Run: headless pygame with SDL's dummy video driver; simulated clock (each Clock.tick advances the game by its frame time, no real sleeping); random seed 0; keys injected as events and as key.get_pressed() state; mouse plan: one left click at the window centre at the start of phase 2, then a move to the lower-right quarter at the start of phase 3.
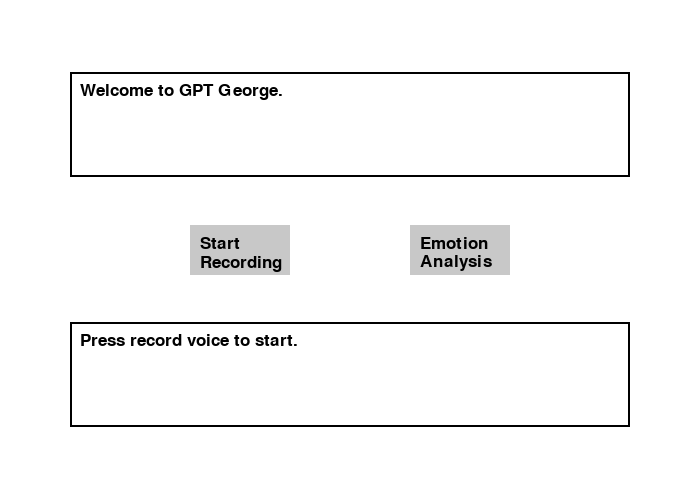
Frame 1 of 4 · flips 1–60 · no input
Frame 2 of 4 · flips 61–180 · clicked the window centre · tapped SPACE, RETURN · held RIGHT (→), D · screen unchanged from frame 1, image omitted
Frame 3 of 4 · flips 181–300 · moved the mouse to the lower-right quarter · held DOWN (↓), S · screen unchanged from frame 2, image omitted
Frame 4 of 4 · flips 301–420 · held LEFT (←), A, UP (↑), W · screen unchanged from frame 3, image omitted

The pygame program that drew these frames:

import pygame
import sys

# Initialize Pygame
pygame.init()
pygame.display.set_caption("GPT George")
size = (700, 500)
screen = pygame.display.set_mode(size)

# Define colors
WHITE = (255, 255, 255)
BLACK = (0, 0, 0)
GRAY = (200, 200, 200)

font = pygame.font.Font(None, 25)
messages = ['Welcome to GPT George.', 'Press record voice to start.']
button_text = ['Record Voice', 'Emotion Analysis']
current_messages = ['', '']
index = [0, 0]


def wrap_text(message, width):
    words = message.split(' ')
    lines = []
    current_line = []
    for word in words:
        if font.size(' '.join(current_line + [word]))[0] > width:
            lines.append(' '.join(current_line))
            current_line = [word]
        else:
            current_line.append(word)
    lines.append(' '.join(current_line))
    return lines

def reset_text():
    current_messages = ['', '']
    index = [0, 0]

# Button dimensions
button_width = 100
button_height = 50
button1 = pygame.Rect(size[0] / 2 - button_width - 60, size[1] / 2 - button_height / 2, button_width, button_height)
button2 = pygame.Rect(size[0] / 2 + 60, size[1] / 2 - button_height / 2, button_width, button_height)

# Main loop
done = False
clock = pygame.time.Clock()
while not done:
    # Event handling
    for event in pygame.event.get():
        if event.type == pygame.QUIT:
            done = True
        elif event.type == pygame.MOUSEBUTTONDOWN:
            # Check if buttons are clicked
            if button1.collidepoint(event.pos):
                reset_text()
                print("andy")
            elif button2.collidepoint(event.pos):
                print("bob")

    # Rolling text effect
    for i in range(2):
        if len(current_messages[i]) < len(messages[i]):
            current_messages[i] += messages[i][index[i]]
            index[i] += 1

    # Clear screen
    screen.fill(WHITE)
    pygame.draw.rect(screen, GRAY, button1)
    pygame.draw.rect(screen, GRAY, button2)

    # Draw rectangles and text
    for i in range(2):
        rect_width = size[0] * 0.8
        rect_height = size[1] / 4 - 20
        rect = pygame.Rect(size[0] / 2 - rect_width / 2, size[1] / 4 * (i * 2 + 1) - rect_height / 2, rect_width, rect_height)

        pygame.draw.rect(screen, BLACK, rect, 2)
        wrapped_text = wrap_text(current_messages[i], rect_width - 20)
        for j, line in enumerate(wrapped_text):
            screen.blit(font.render(line, True, BLACK), (rect.x + 10, rect.y + 10 + j * font.size(line)[1]))

        pygame.draw.rect(screen, GRAY, button1)
        button_text = wrap_text('Start Recording', button_width - 20)
        for j, line in enumerate(button_text):
            screen.blit(font.render(line, True, BLACK), (button1.x + 10, button1.y + 10 + j * font.size(line)[1]))

        pygame.draw.rect(screen, GRAY, button2)
        button_text = wrap_text('Emotion Analysis', button_width - 20)
        for j, line in enumerate(button_text):
            screen.blit(font.render(line, True, BLACK), (button2.x + 10, button2.y + 10 + j * font.size(line)[1]))
    


    # Update screen
    pygame.display.flip()
    clock.tick(60)  # Slow down the text rolling speed

pygame.quit()
sys.exit()
